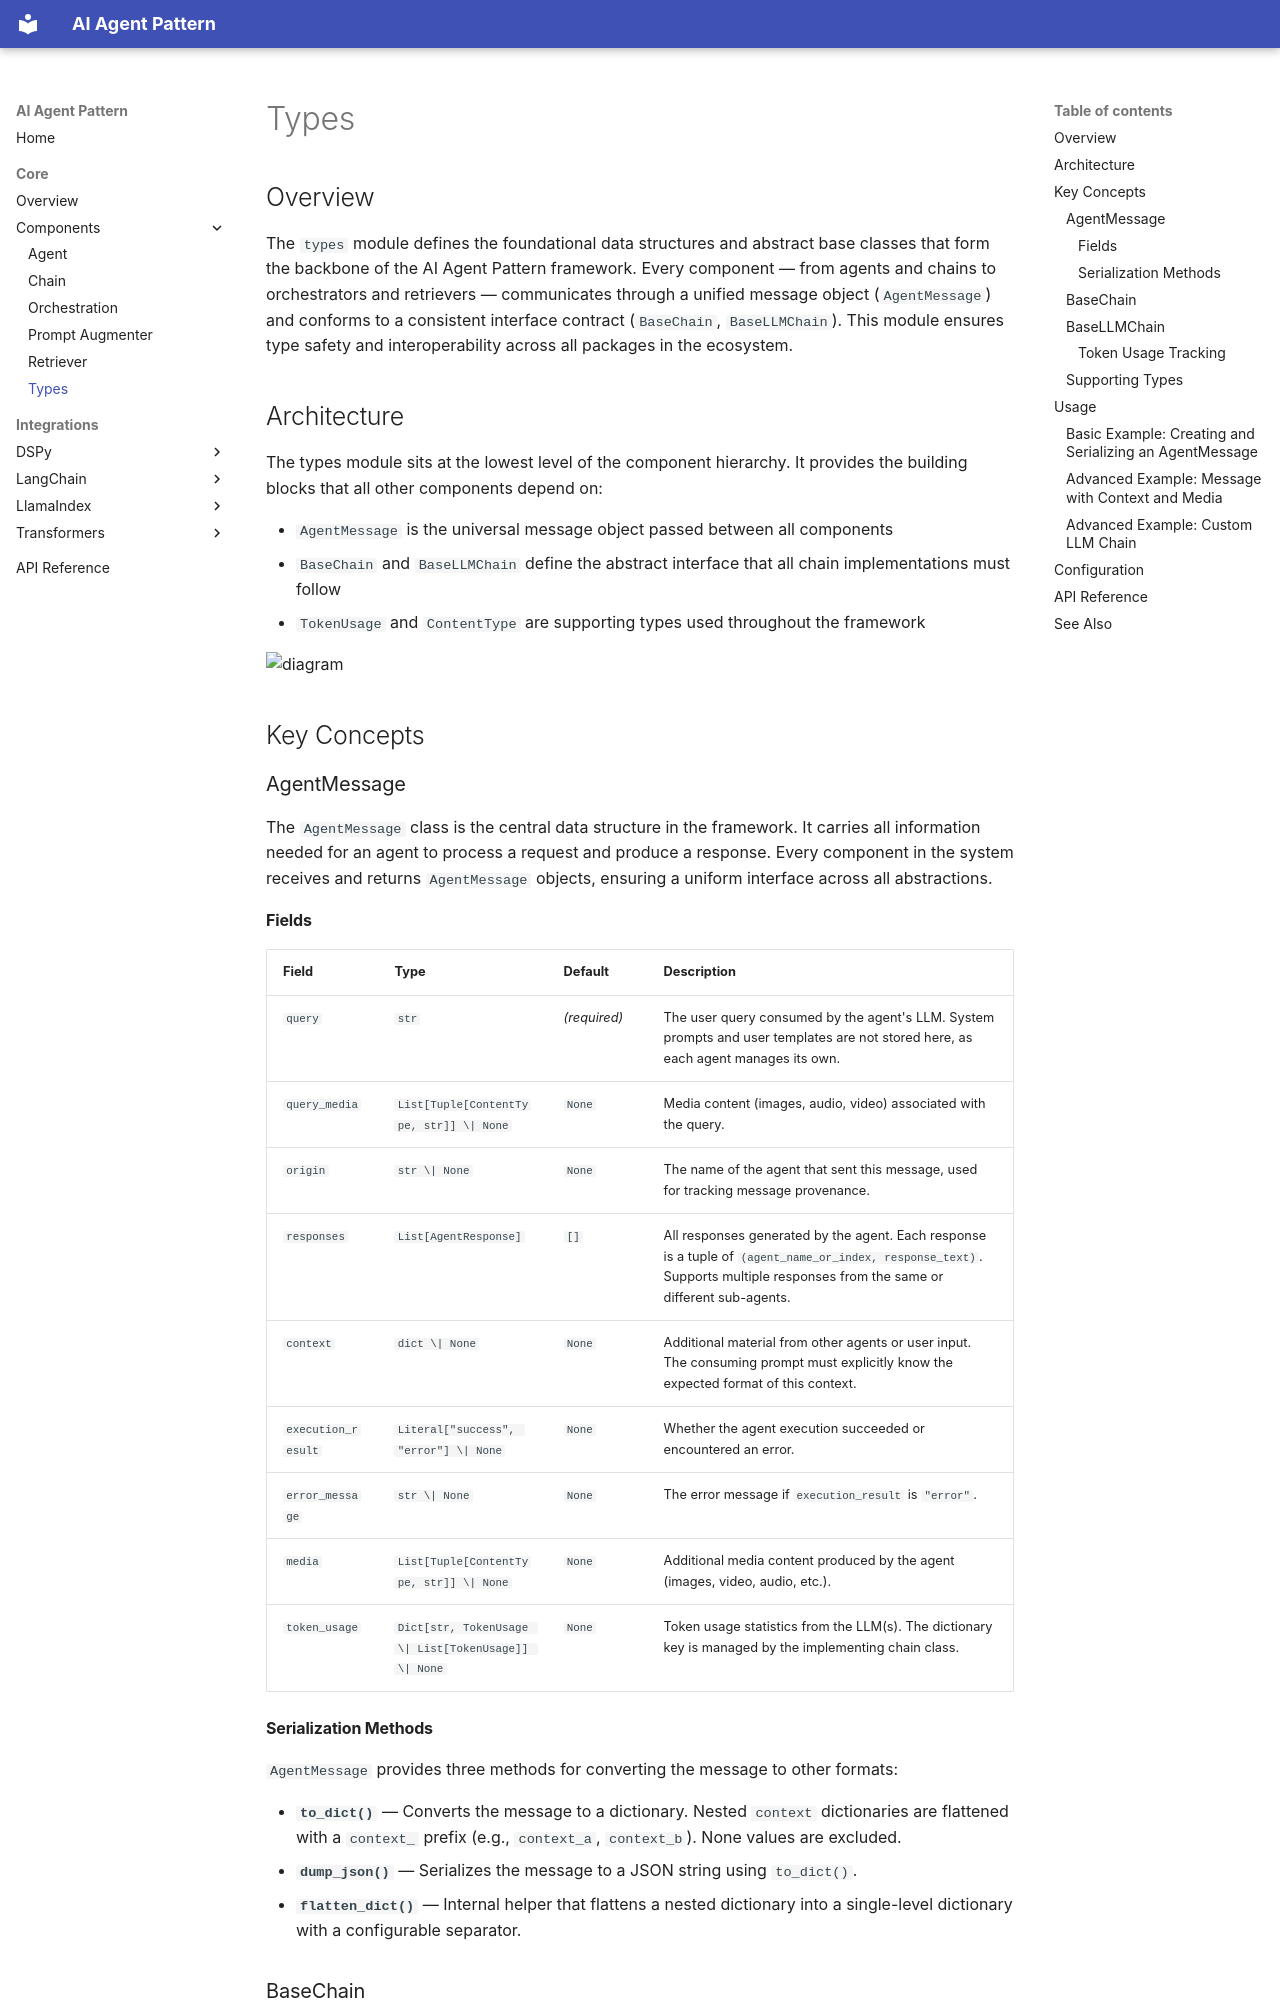

repository: quanghona/agent_design_pattern · page: core/components/types/index.html · generator: mkdocs

# Types

## Overview

The `types` module defines the foundational data structures and abstract base classes that form the backbone of the AI Agent Pattern framework. Every component — from agents and chains to orchestrators and retrievers — communicates through a unified message object (`AgentMessage`) and conforms to a consistent interface contract (`BaseChain`, `BaseLLMChain`). This module ensures type safety and interoperability across all packages in the ecosystem.

## Architecture

The types module sits at the lowest level of the component hierarchy. It provides the building blocks that all other components depend on:

- `AgentMessage` is the universal message object passed between all components
- `BaseChain` and `BaseLLMChain` define the abstract interface that all chain implementations must follow
- `TokenUsage` and `ContentType` are supporting types used throughout the framework

![diagram](img/types-architecture.jpg)

## Key Concepts

### AgentMessage

The `AgentMessage` class is the central data structure in the framework. It carries all information needed for an agent to process a request and produce a response. Every component in the system receives and returns `AgentMessage` objects, ensuring a uniform interface across all abstractions.

#### Fields

| Field | Type | Default | Description |
|-------|------|---------|-------------|
| `query` | `str` | *(required)* | The user query consumed by the agent's LLM. System prompts and user templates are not stored here, as each agent manages its own. |
| `query_media` | `List[Tuple[ContentType, str]] \| None` | `None` | Media content (images, audio, video) associated with the query. |
| `origin` | `str \| None` | `None` | The name of the agent that sent this message, used for tracking message provenance. |
| `responses` | `List[AgentResponse]` | `[]` | All responses generated by the agent. Each response is a tuple of `(agent_name_or_index, response_text)`. Supports multiple responses from the same or different sub-agents. |
| `context` | `dict \| None` | `None` | Additional material from other agents or user input. The consuming prompt must explicitly know the expected format of this context. |
| `execution_result` | `Literal["success", "error"] \| None` | `None` | Whether the agent execution succeeded or encountered an error. |
| `error_message` | `str \| None` | `None` | The error message if `execution_result` is `"error"`. |
| `media` | `List[Tuple[ContentType, str]] \| None` | `None` | Additional media content produced by the agent (images, video, audio, etc.). |
| `token_usage` | `Dict[str, TokenUsage \| List[TokenUsage]] \| None` | `None` | Token usage statistics from the LLM(s). The dictionary key is managed by the implementing chain class. |
